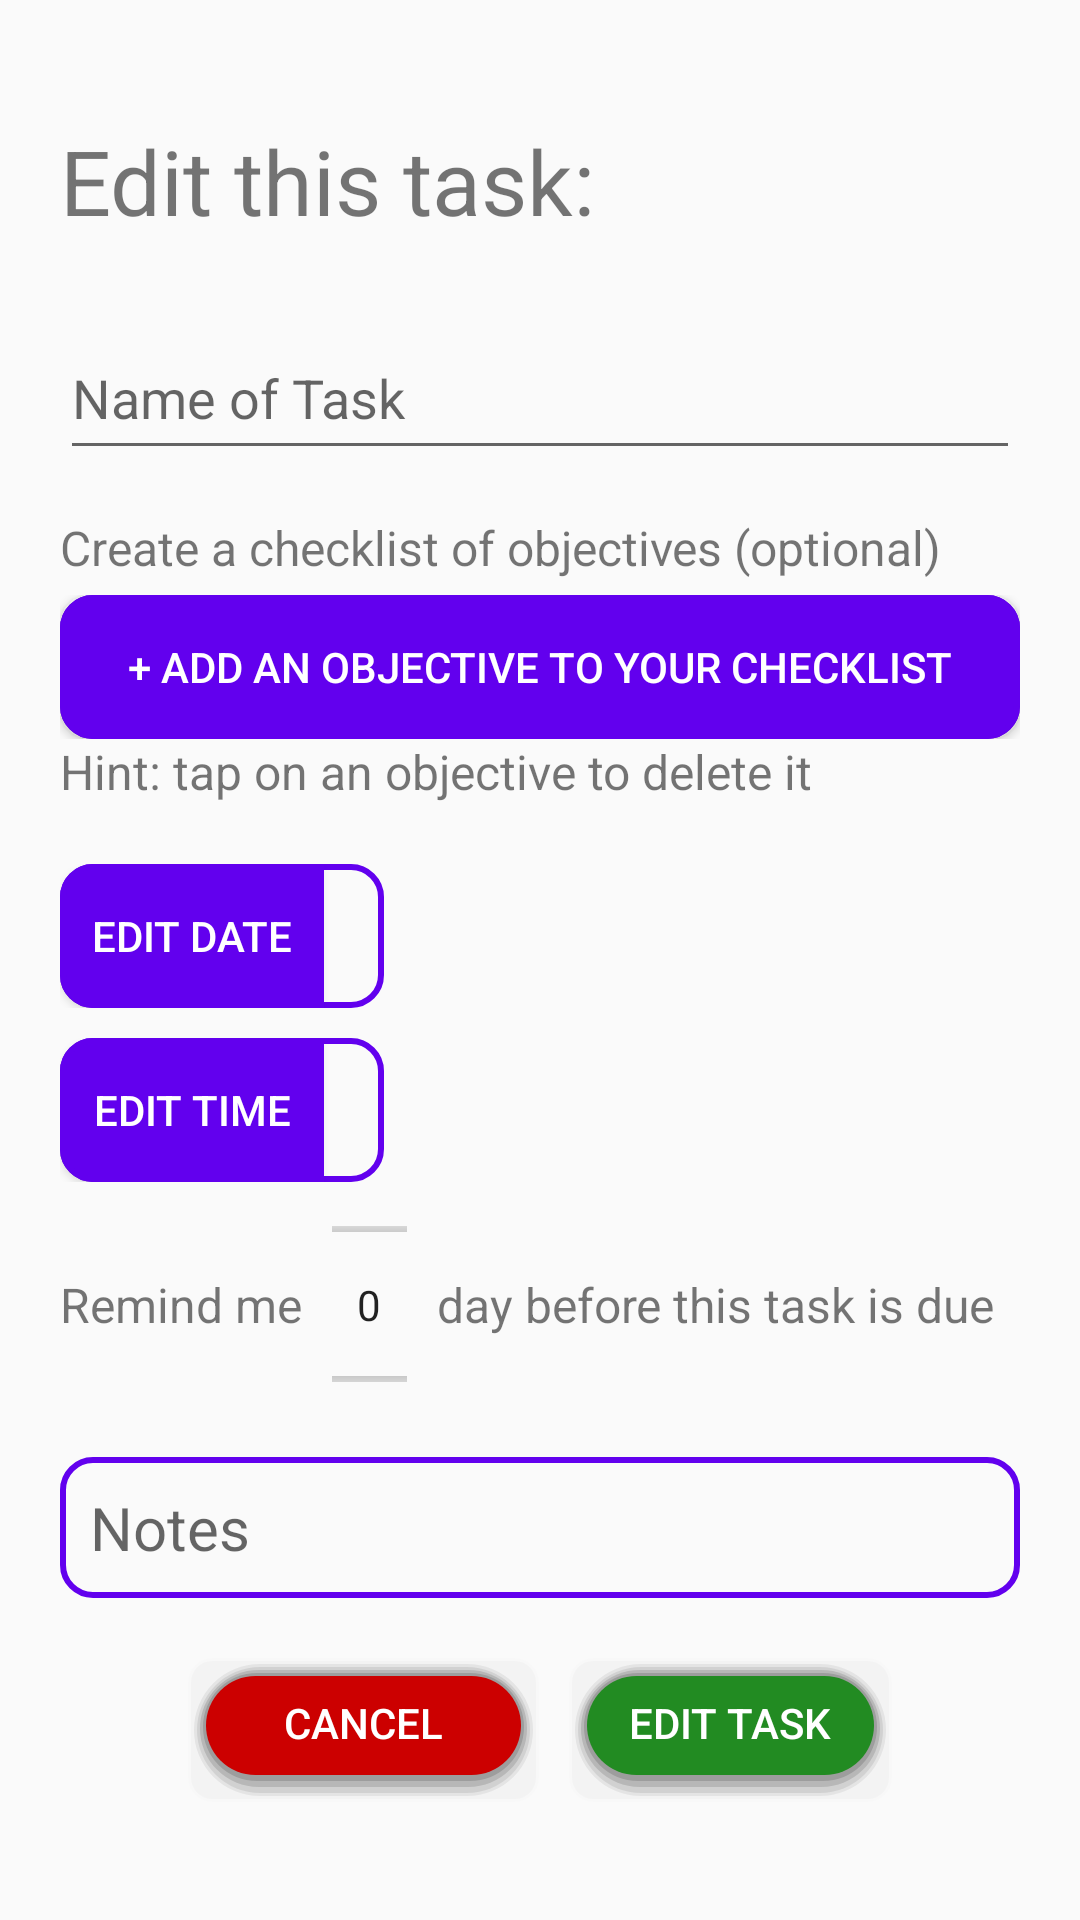

Here is an Android app screen rendered from its layout file. Give the layout XML and the strings, colors and styles it references.
<!-- AndroidManifest.xml: application theme AppTheme -->
<!-- res/layout/activity_edit_task.xml -->
<?xml version="1.0" encoding="utf-8"?>
<androidx.core.widget.NestedScrollView xmlns:android="http://schemas.android.com/apk/res/android"
    xmlns:app="http://schemas.android.com/apk/res-auto"
    xmlns:tools="http://schemas.android.com/tools"
    android:layout_width="match_parent"
    android:layout_height="match_parent"
    android:fillViewport="true">

<LinearLayout
    android:layout_width="match_parent"
    android:layout_height="wrap_content"
    android:orientation="vertical"
    android:padding="20dp"
    android:layout_marginTop="20dp"
    tools:context=".Activities.EditTask"
    app:dividerPadding="50dp"
    >

    <TextView
        android:id="@+id/editTaskTitle"
        android:layout_width="wrap_content"
        android:layout_height="wrap_content"
        android:paddingBottom="30dp"
        android:text="@string/edit_this_task"
        android:textSize="30sp" />

    <EditText
        android:id="@+id/editTaskName"
        android:layout_width="match_parent"
        android:layout_height="wrap_content"
        android:ems="10"
        android:hint="@string/taskName"
        android:inputType="textPersonName"
        android:paddingBottom="12dp"/>

    <TextView
        android:layout_width="match_parent"
        android:layout_height="wrap_content"
        android:layout_marginTop="15dp"
        android:text="@string/create_checklist"
        android:textSize="16sp"/>

    <LinearLayout
        android:layout_width="match_parent"
        android:layout_height="wrap_content"
        android:orientation="vertical"
        android:dividerPadding="10dp"
        android:background="@drawable/custom_layout_border"
        android:layout_marginTop="5dp"
        >


        <Button
            android:id="@+id/editSubTaskBtn"
            android:layout_width="match_parent"
            android:layout_height="wrap_content"
            android:layout_gravity="end"
            android:background="@drawable/milestone_button"
            android:paddingLeft="8dp"
            android:paddingRight="8dp"
            android:text="@string/addSubTaskButton"
            android:textColor="@color/text_white" />

        <androidx.recyclerview.widget.RecyclerView
            android:id="@+id/editSubTaskList"
            android:layout_width="match_parent"
            android:layout_height="wrap_content"
            android:paddingLeft="10dp"
            android:paddingRight="10dp"
            />
    </LinearLayout>

    <TextView
        android:layout_width="wrap_content"
        android:layout_height="wrap_content"
        android:text="@string/hint_tap_on_milestone_to_delete_it"
        android:textSize="16sp"
        android:paddingBottom="20dp"/>


    <LinearLayout
        android:layout_width="wrap_content"
        android:layout_height="wrap_content"
        android:orientation="horizontal"
        android:background="@drawable/custom_layout_border"
        android:showDividers="end"

        >

        <Button
            android:id="@+id/editDate"
            android:layout_width="wrap_content"
            android:layout_height="wrap_content"
            android:background="@drawable/deadline_buttons"
            android:paddingLeft="8dp"
            android:paddingRight="8dp"
            android:text="@string/edit_date"
            android:textColor="@color/text_white" />

        <TextView
            android:id="@+id/editDeadline"
            android:layout_width="wrap_content"
            android:layout_height="wrap_content"
            android:paddingLeft="10dp"
            android:paddingBottom="8dp"
            android:paddingRight="10dp"
            android:textSize="24sp" />

    </LinearLayout>


    <LinearLayout
        android:layout_width="wrap_content"
        android:layout_height="wrap_content"
        android:orientation="horizontal"
        android:background="@drawable/custom_layout_border"
        android:showDividers="middle"
        android:layout_marginTop="10dp"
        >

        <Button
            android:id="@+id/editTime"
            android:layout_width="wrap_content"
            android:layout_height="wrap_content"
            android:text="@string/edit_time"
            android:textColor="@color/text_white"
            android:background="@drawable/deadline_buttons"
            android:paddingLeft="8dp"
            android:paddingRight="8dp"/>

        <TextView
            android:id="@+id/editDeadlineTime"
            android:layout_width="wrap_content"
            android:layout_height="wrap_content"
            android:paddingLeft="10dp"
            android:paddingBottom="8dp"
            android:paddingRight="10dp"
            android:textSize="24sp" />



    </LinearLayout>


    <LinearLayout
        android:layout_width="match_parent"
        android:layout_height="wrap_content"
        android:orientation="horizontal"
        android:layout_marginTop="10dp"
        >

        <TextView
            android:layout_marginTop="20dp"
            android:layout_marginBottom="20dp"
            android:layout_width="wrap_content"
            android:layout_height="wrap_content"
            android:textSize="16sp"
            android:text="@string/remind_me"/>

        <NumberPicker
            android:id="@+id/editDaysPicker"
            android:layout_marginLeft="10dp"
            android:layout_marginRight="10dp"
            android:layout_width="25dp"
            android:layout_height="match_parent"
            />

        <TextView
            android:layout_marginTop="20dp"
            android:layout_marginBottom="20dp"
            android:id="@+id/editDaysBefore"
            android:layout_width="wrap_content"
            android:layout_height="wrap_content"
            android:textSize="16sp"
            android:text="@string/days_before_this_task_is_due"/>


    </LinearLayout>

    <EditText
        android:id="@+id/editNotesTextArea"
        android:layout_width="match_parent"
        android:layout_height="wrap_content"
        android:inputType="textMultiLine"
        android:maxLines="150"
        android:hint="@string/notes"
        android:background="@drawable/custom_layout_border"
        android:layout_marginTop="20dp"
        android:textSize="20sp"
        android:padding="10dp"/>



    <RelativeLayout
        android:layout_width="match_parent"
        android:layout_height="wrap_content"
        android:orientation="horizontal"
        android:layout_marginTop="20dp" >

        <LinearLayout
            android:layout_width="wrap_content"
            android:layout_height="wrap_content"
            android:layout_centerInParent="true">

            <Button

                android:layout_width="wrap_content"
                android:layout_height="wrap_content"
                android:layout_marginRight="5dp"
                android:background="@drawable/custom_button_red"
                android:onClick="goToMain"
                android:paddingLeft="32dp"
                android:paddingRight="32dp"
                android:paddingBottom="15dp"
                android:paddingTop="10dp"
                android:text="@string/cancel"
                android:textColor="@color/text_white" />

            <Button
                android:id="@+id/editTaskButton"
                android:layout_width="wrap_content"
                android:layout_height="wrap_content"
                android:layout_marginLeft="5dp"
                android:background="@drawable/custom_button_green"
                android:paddingLeft="20dp"
                android:paddingRight="20dp"
                android:paddingBottom="15dp"
                android:paddingTop="10dp"
                android:text="@string/edit_task"
                android:textColor="@color/text_white" />


        </LinearLayout>


    </RelativeLayout>


</LinearLayout>
</androidx.core.widget.NestedScrollView>
<!-- resources referenced by this layout -->
<resources>
  <color name="text_white">#FFFFFF</color>
  <!-- drawable custom_layout_border (drawable) -->
  <?xml version="1.0" encoding="utf-8"?>
  <shape xmlns:android="http://schemas.android.com/apk/res/android"
      android:shape="rectangle" android:padding="10dp">
      
      <solid android:color="@android:color/transparent"/>
      <stroke
          android:width="2dp"
          android:color="@color/colorPrimary"
          />
      <corners android:radius="10dp"/>
  </shape>
  <!-- drawable deadline_buttons (drawable) -->
  <?xml version="1.0" encoding="utf-8"?>
  <shape xmlns:android="http://schemas.android.com/apk/res/android"
      android:shape="rectangle" android:padding="10dp">
      
      <solid android:color="@color/colorPrimary"/>
      <stroke
          android:width="2dp"
          android:color="@color/colorPrimary"
          />
      <corners android:topLeftRadius="10dp"
          android:bottomLeftRadius="10dp"/>
  </shape>
  <!-- drawable milestone_button (drawable) -->
  <?xml version="1.0" encoding="utf-8"?>
  <shape xmlns:android="http://schemas.android.com/apk/res/android"
      android:shape="rectangle" android:padding="10dp">
      
      <solid android:color="@color/colorPrimary"/>
      <stroke
          android:width="2dp"
          android:color="@color/colorPrimary"
          />
      <corners android:radius="10dp"
          />
  </shape>
  <string name="addSubTaskButton">+ Add an objective to your checklist</string>
  <string name="cancel">Cancel</string>
  <string name="create_checklist">Create a checklist of objectives (optional)</string>
  <string name="days_before_this_task_is_due">day before this task is due</string>
  <string name="edit_date">Edit Date</string>
  <string name="edit_task">Edit Task</string>
  <string name="edit_this_task">Edit this task:</string>
  <string name="edit_time">Edit Time</string>
  <string name="hint_tap_on_milestone_to_delete_it">Hint: tap on an objective to delete it</string>
  <string name="notes">Notes</string>
  <string name="remind_me">Remind me</string>
  <string name="taskName">Name of Task</string>
  <style name="AppTheme" parent="Theme.AppCompat.Light.NoActionBar">
          
          <item name="colorPrimary">@color/colorPrimary</item>
          <item name="colorPrimaryDark">@color/colorPrimaryDark</item>
          <item name="colorAccent">@color/colorAccent</item>
      </style>
  <color name="colorPrimary">#6200EE</color>
  <color name="colorPrimaryDark">#6200EE</color>
  <color name="colorAccent">#03DAC5</color>
</resources>
